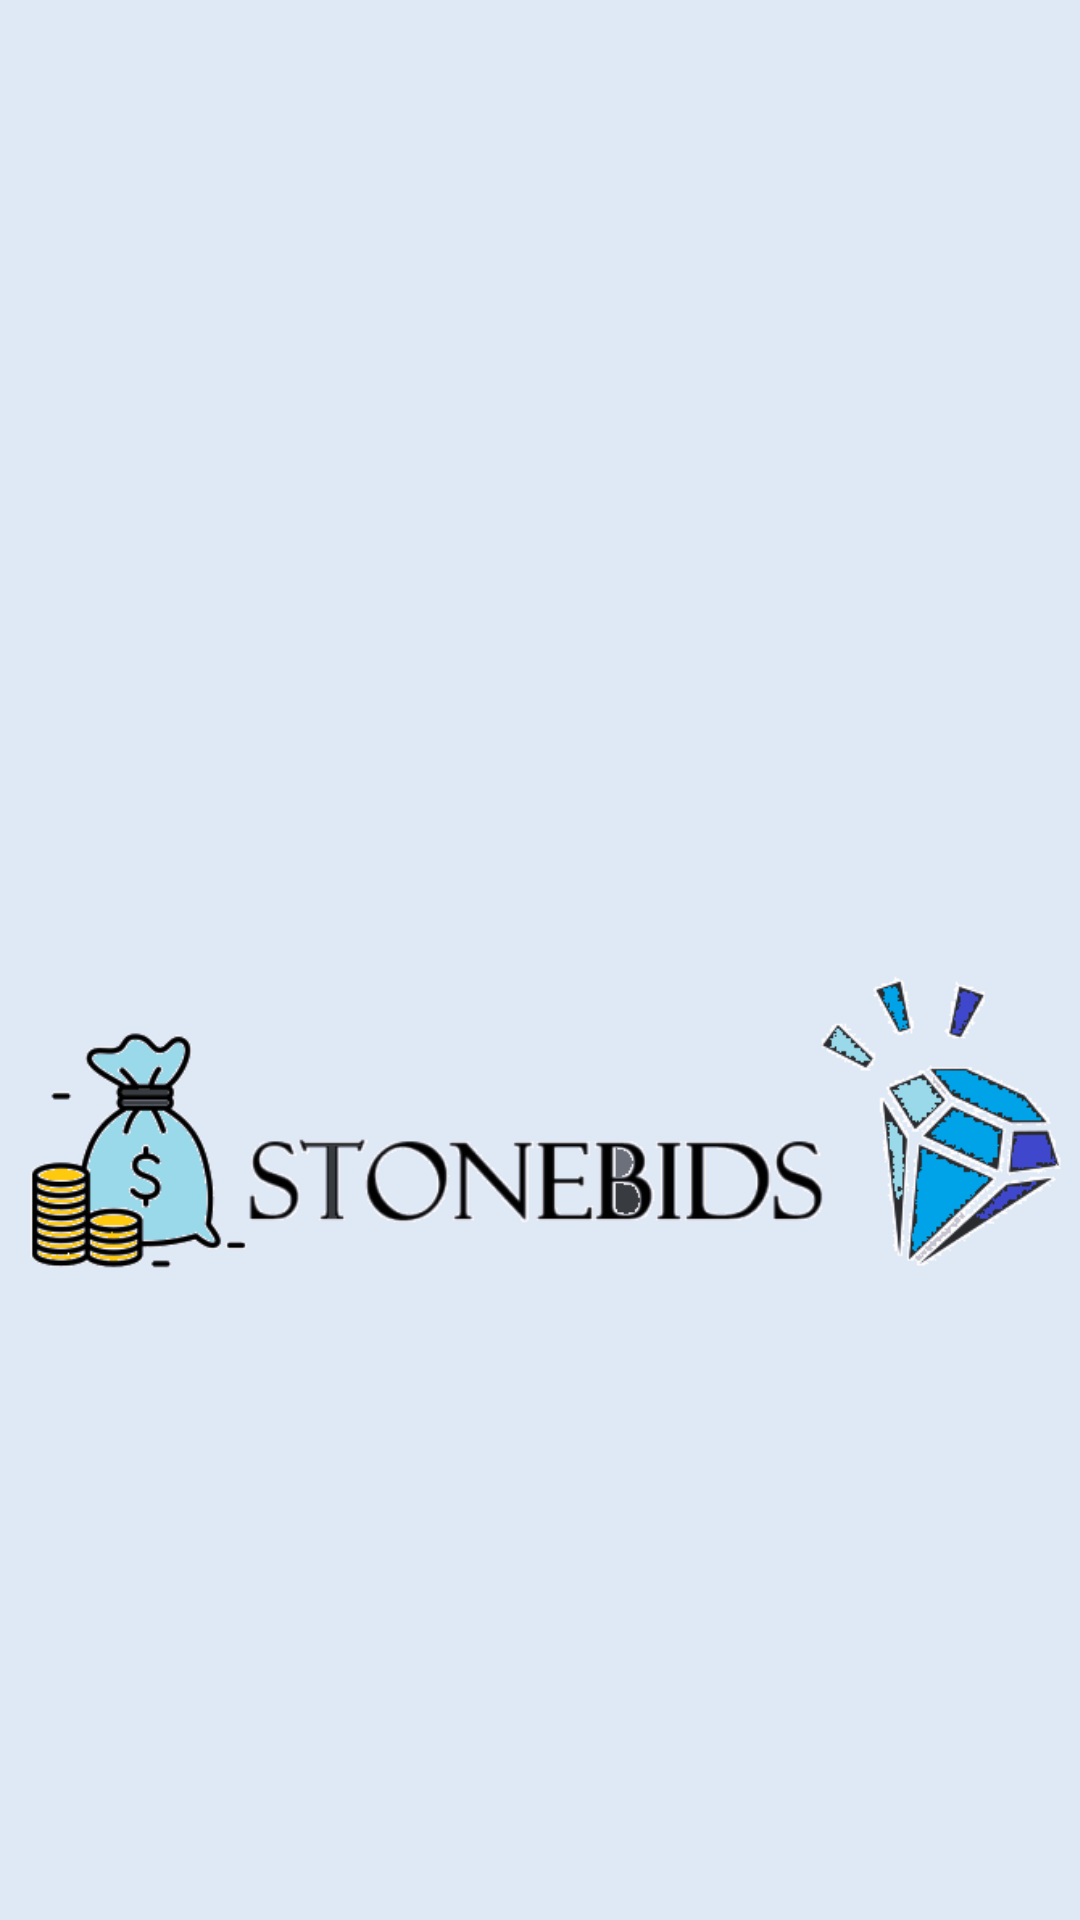

Here is an Android app screen rendered from its layout file. Give the layout XML and the strings, colors and styles it references.
<!-- AndroidManifest.xml: application theme Theme.LABExam2 -->
<!-- res/layout/activity_launch_screen.xml -->
<?xml version="1.0" encoding="utf-8"?>
<androidx.constraintlayout.widget.ConstraintLayout xmlns:android="http://schemas.android.com/apk/res/android"
    xmlns:app="http://schemas.android.com/apk/res-auto"
    xmlns:tools="http://schemas.android.com/tools"
    android:layout_width="match_parent"
    android:layout_height="match_parent"
    android:background="@color/background"
    tools:context=".launchScreen">

    <ImageView
        android:id="@+id/imageView21"
        android:layout_width="361dp"
        android:layout_height="598dp"
        android:layout_marginTop="100dp"
        app:layout_constraintTop_toTopOf="parent"
        app:srcCompat="@drawable/untitled4"
        tools:layout_editor_absoluteX="25dp" />
</androidx.constraintlayout.widget.ConstraintLayout>
<!-- resources referenced by this layout -->
<resources>
  <color name="background">#DFE9F5</color>
  <!-- drawable untitled4: png bitmap (drawable, 47484 bytes) -->
  <style name="Theme.LABExam2" parent="Base.Theme.LABExam2" />
  <style name="Base.Theme.LABExam2" parent="Theme.Material3.DayNight.NoActionBar">
          
          
      </style>
</resources>
